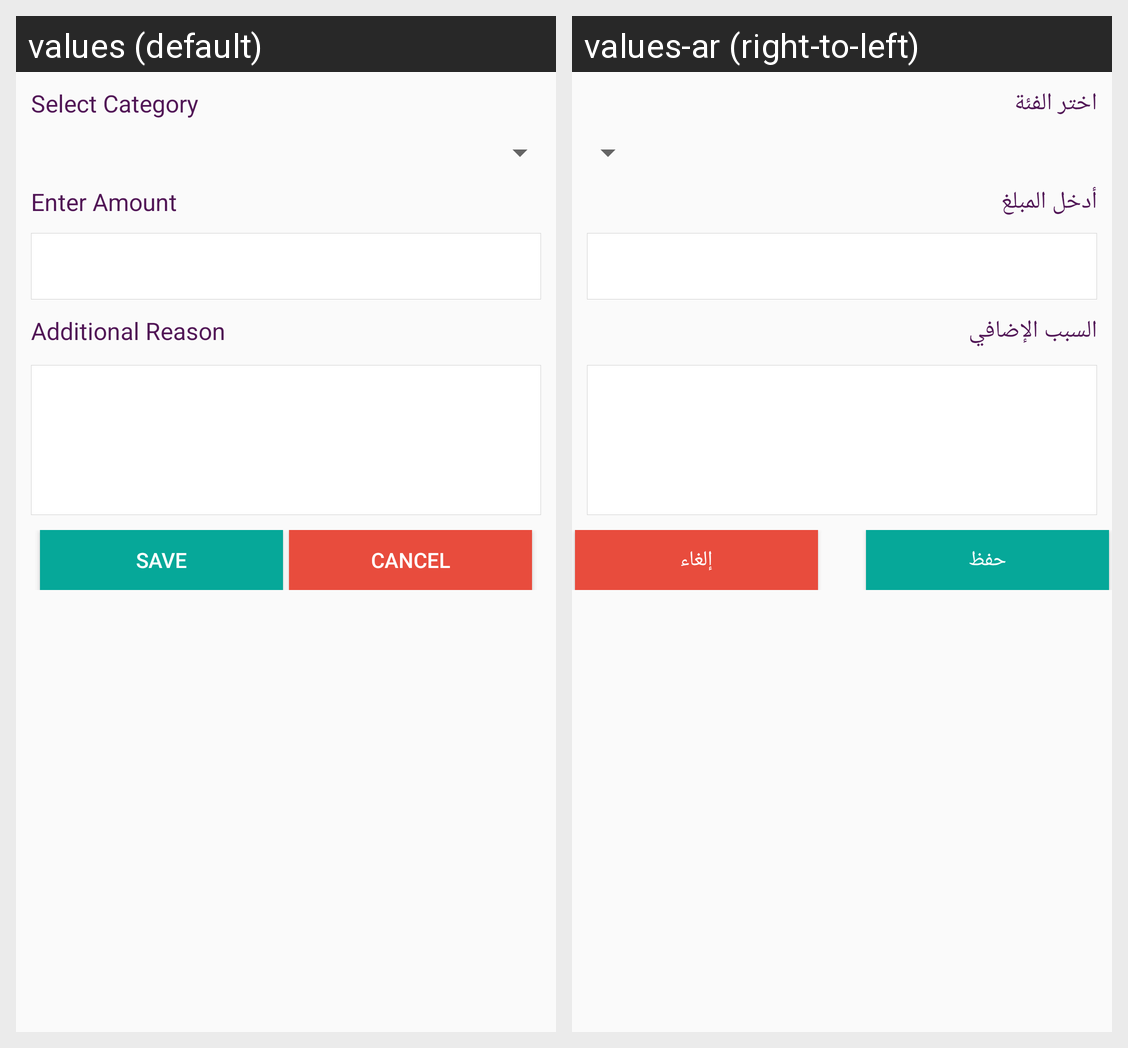

This grid shows one Android layout under two languages. Give, for every string resource on the screen, its name, the default text and each shown locale's text.
Android screen res/layout/activity_add_expense.xml rendered under 2 locales, left to right: values (default), values-ar (right-to-left). Device: Nexus 5 (rendered at 1080×1920; each locale shown at half size, 540×960, under a caption strip naming it); theme AppTheme.
Strings drawn on this screen, with the default value and each locale's value (text and hints the layout hard-codes, and strings that could not be matched under every locale, appear in the picture but are not listed):

select_category
  values: Select Category
  values-ar: اختر الفئة

enter_amount
  values: Enter Amount
  values-ar: أدخل المبلغ

additional_reason
  values: Additional Reason
  values-ar: السبب الإضافي

save
  values: save
  values-ar: حفظ

cancel
  values: Cancel
  values-ar: إلغاء
